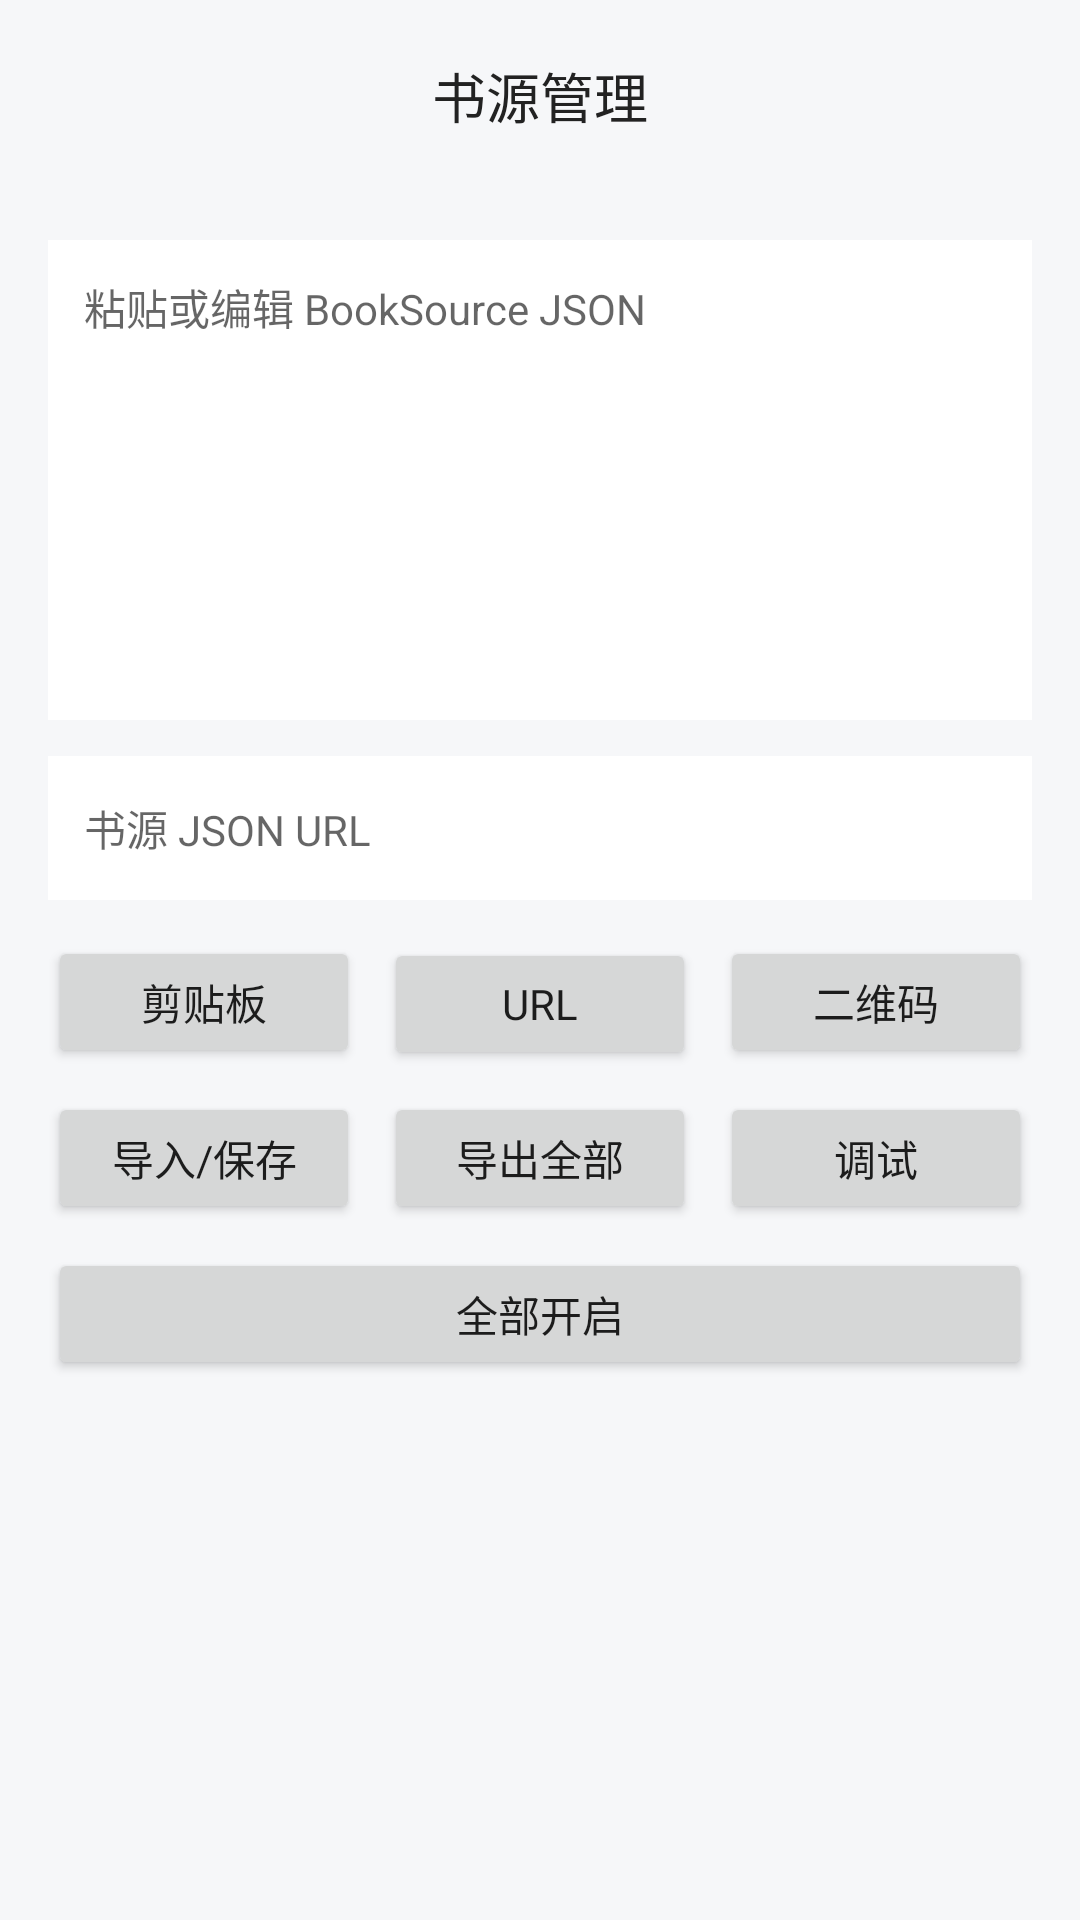

Write the Android layout XML for this screen, with the resource values it uses.
<!-- AndroidManifest.xml: application theme AppTheme -->
<!-- res/layout/activity_source_manager.xml -->
<?xml version="1.0" encoding="utf-8"?>
<LinearLayout xmlns:android="http://schemas.android.com/apk/res/android"
    android:layout_width="match_parent"
    android:layout_height="match_parent"
    android:background="@color/more_bg"
    android:orientation="vertical">

    <TextView
        android:id="@+id/tv_source_manager_title"
        android:layout_width="match_parent"
        android:layout_height="64dp"
        android:gravity="center"
        android:text="书源管理"
        android:textColor="@color/more_text"
        android:textSize="18sp" />

    <ScrollView
        android:layout_width="match_parent"
        android:layout_height="0dp"
        android:layout_weight="1"
        android:fillViewport="true">

        <LinearLayout
            android:layout_width="match_parent"
            android:layout_height="wrap_content"
            android:orientation="vertical"
            android:padding="16dp">

            <EditText
                android:id="@+id/et_source_manager_json"
                android:layout_width="match_parent"
                android:layout_height="160dp"
                android:background="@android:color/white"
                android:gravity="top|start"
                android:hint="粘贴或编辑 BookSource JSON"
                android:inputType="textMultiLine"
                android:padding="12dp"
                android:textColor="@color/more_text"
                android:textSize="14sp" />

            <EditText
                android:id="@+id/et_source_manager_url"
                android:layout_width="match_parent"
                android:layout_height="48dp"
                android:layout_marginTop="12dp"
                android:background="@android:color/white"
                android:hint="书源 JSON URL"
                android:inputType="textUri"
                android:paddingStart="12dp"
                android:paddingEnd="12dp"
                android:textColor="@color/more_text"
                android:textSize="14sp" />

            <LinearLayout
                android:layout_width="match_parent"
                android:layout_height="wrap_content"
                android:layout_marginTop="12dp"
                android:orientation="horizontal">

                <Button
                    android:id="@+id/btn_source_manager_clipboard"
                    android:layout_width="0dp"
                    android:layout_height="44dp"
                    android:layout_weight="1"
                    android:text="剪贴板" />

                <Button
                    android:id="@+id/btn_source_manager_url"
                    android:layout_width="0dp"
                    android:layout_height="44dp"
                    android:layout_marginStart="8dp"
                    android:layout_weight="1"
                    android:text="URL" />

                <Button
                    android:id="@+id/btn_source_manager_qr"
                    android:layout_width="0dp"
                    android:layout_height="44dp"
                    android:layout_marginStart="8dp"
                    android:layout_weight="1"
                    android:text="二维码" />
            </LinearLayout>

            <LinearLayout
                android:layout_width="match_parent"
                android:layout_height="wrap_content"
                android:layout_marginTop="8dp"
                android:orientation="horizontal">

                <Button
                    android:id="@+id/btn_source_manager_save"
                    android:layout_width="0dp"
                    android:layout_height="44dp"
                    android:layout_weight="1"
                    android:text="导入/保存" />

                <Button
                    android:id="@+id/btn_source_manager_export"
                    android:layout_width="0dp"
                    android:layout_height="44dp"
                    android:layout_marginStart="8dp"
                    android:layout_weight="1"
                    android:text="导出全部" />

                <Button
                    android:id="@+id/btn_source_manager_debug"
                    android:layout_width="0dp"
                    android:layout_height="44dp"
                    android:layout_marginStart="8dp"
                    android:layout_weight="1"
                    android:text="调试" />
            </LinearLayout>

            <Button
                android:id="@+id/btn_source_manager_enable_all"
                android:layout_width="match_parent"
                android:layout_height="44dp"
                android:layout_marginTop="8dp"
                android:text="全部开启" />

            <LinearLayout
                android:id="@+id/ll_source_manager_list"
                android:layout_width="match_parent"
                android:layout_height="wrap_content"
                android:layout_marginTop="16dp"
                android:orientation="vertical" />
        </LinearLayout>
    </ScrollView>
</LinearLayout>
<!-- resources referenced by this layout -->
<resources>
  <color name="more_bg">@color/zy_background</color>
  <color name="more_text">@color/zy_text_primary</color>
  <style name="AppTheme" parent="Theme.AppCompat.Light.NoActionBar">
          
          <item name="colorPrimary">@color/zy_primary</item>
          <item name="colorPrimaryDark">@color/zy_background</item>
          <item name="colorAccent">@color/zy_primary</item>
          <item name="android:fontFamily">sans-serif</item>
          <item name="android:windowLightStatusBar">true</item>
          <item name="android:navigationBarColor">@color/zy_surface</item>
      </style>
  <color name="zy_background">#F6F7F9</color>
  <color name="zy_text_primary">#222222</color>
  <color name="zy_primary">#4F7CFF</color>
  <color name="zy_surface">#FFFFFF</color>
</resources>
